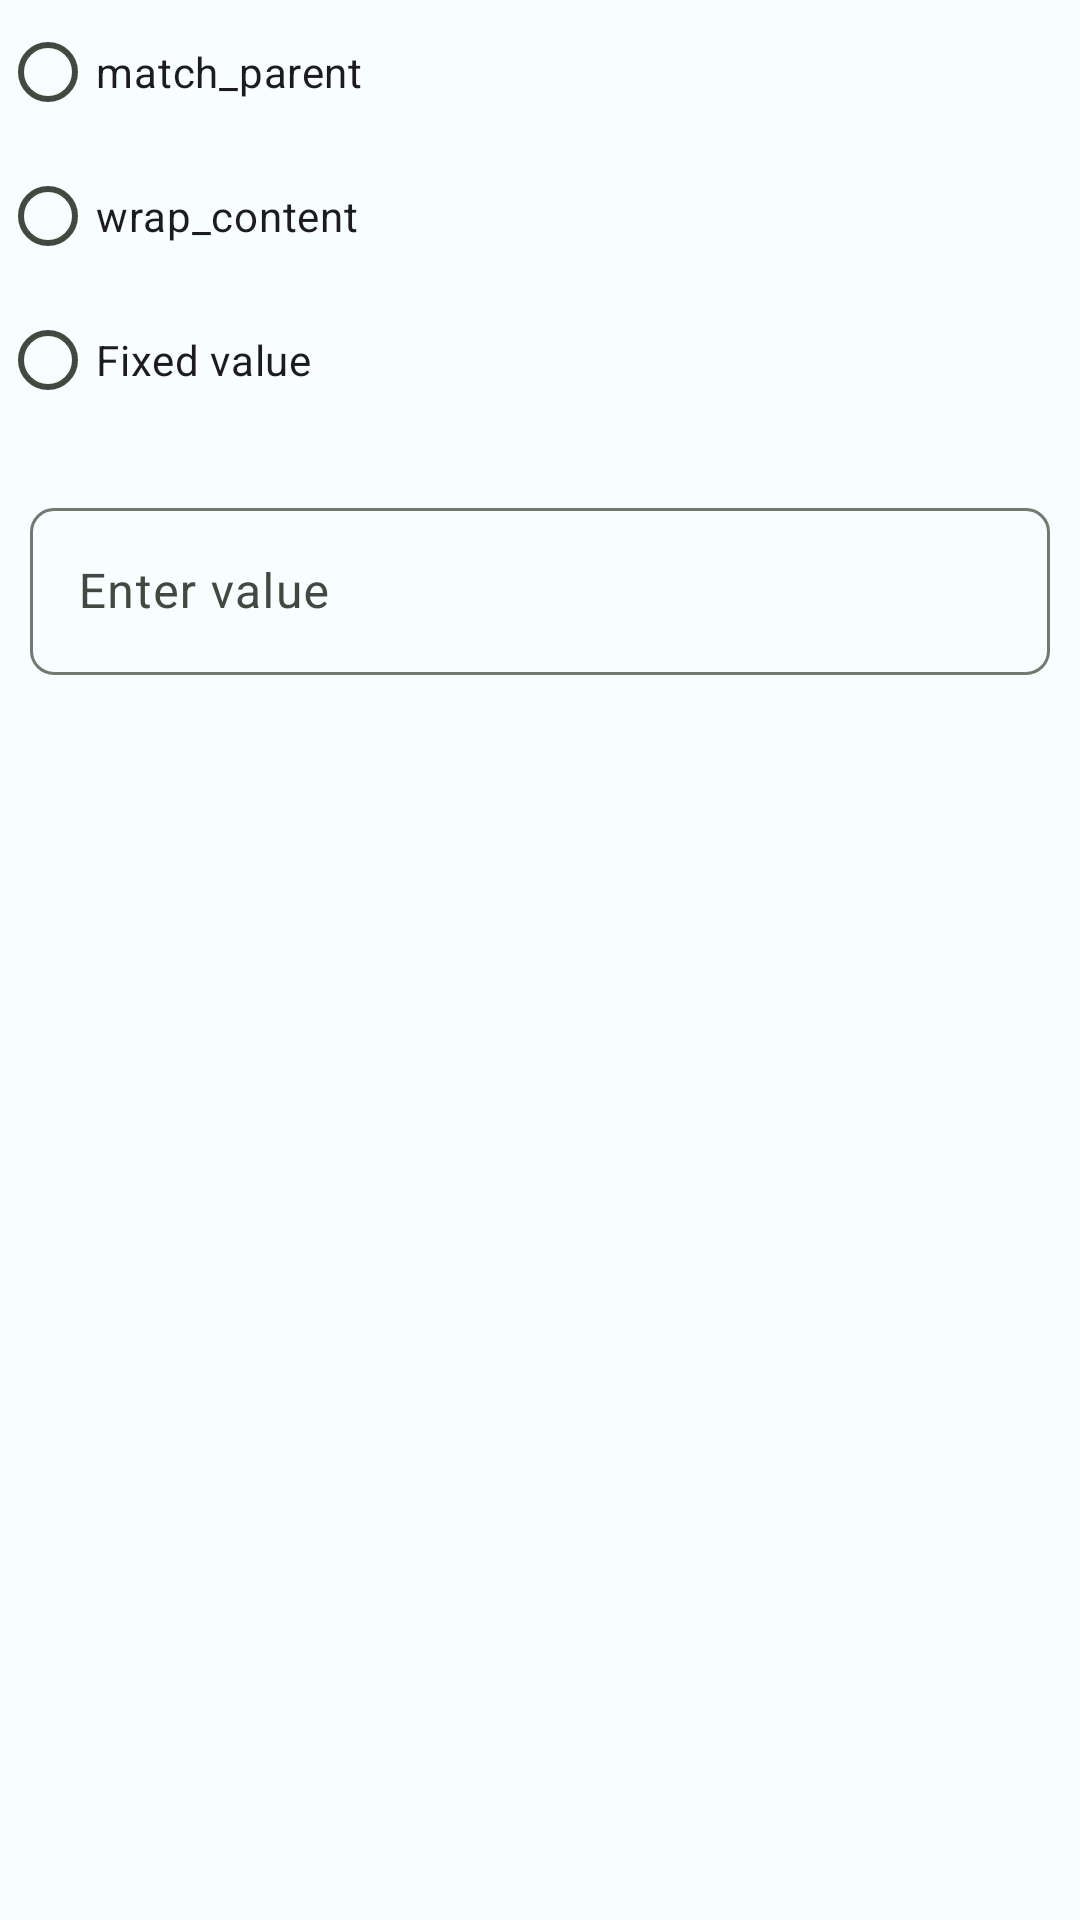

The Android layout XML behind this screen, and the referenced resources:
<!-- AndroidManifest.xml: application theme AppTheme -->
<!-- res/layout/layout_size_dialog.xml -->
<?xml version="1.0" encoding="utf-8"?>
<RadioGroup
    xmlns:android="http://schemas.android.com/apk/res/android"
    android:id="@+id/radiogroup"
    android:orientation="vertical"
    android:layout_width="match_parent"
    android:layout_height="match_parent">

    <androidx.appcompat.widget.AppCompatRadioButton
        android:id="@+id/rb_match_parent"
        android:layout_width="match_parent"
        android:layout_height="wrap_content"
        android:text="match_parent"
        android:textSize="14sp" />

    <androidx.appcompat.widget.AppCompatRadioButton
        android:id="@+id/rb_wrap_content"
        android:layout_width="match_parent"
        android:layout_height="wrap_content"
        android:text="wrap_content"
        android:textSize="14sp" />

    <androidx.appcompat.widget.AppCompatRadioButton
        android:id="@+id/rb_fixed_value"
        android:layout_width="match_parent"
        android:layout_height="wrap_content"
        android:text="Fixed value"
        android:textSize="14sp"
        android:layout_marginBottom="10dp" />

    <include
        layout="@layout/layout_text_input"
        android:layout_width="match_parent"
        android:layout_height="wrap_content" />

</RadioGroup>
<!-- res/layout/layout_text_input.xml (included above) -->
<?xml version="1.0" encoding="utf-8"?>
<com.google.android.material.textfield.TextInputLayout
    xmlns:android="http://schemas.android.com/apk/res/android"
    xmlns:app="http://schemas.android.com/apk/res-auto"
    android:hint="Enter value"
    android:id="@+id/text_input_layout"
    android:layout_height="wrap_content"
    android:layout_width="match_parent"
    android:padding="10dp"
    app:hintAnimationEnabled="true"
    app:boxCornerRadiusBottomEnd="8dp"
    app:boxCornerRadiusBottomStart="8dp"
    app:boxCornerRadiusTopEnd="8dp"
    app:boxCornerRadiusTopStart="8dp">

    <com.google.android.material.textfield.TextInputEditText
        android:id="@+id/text_input_edittext"
        android:layout_height="wrap_content"
        android:layout_width="match_parent"
        android:textSize="16sp" />

</com.google.android.material.textfield.TextInputLayout>
<!-- resources referenced by this layout -->
<resources>
  <color name="md_theme_light_onErrorContainer">#410002</color>
  <color name="md_theme_light_onError">#FFFFFF</color>
  <color name="md_theme_light_errorContainer">#FFDAD6</color>
  <color name="md_theme_light_onTertiaryContainer">#3E001E</color>
  <color name="md_theme_light_onTertiary">#FFFFFF</color>
  <color name="md_theme_light_tertiaryContainer">#FFD9E2</color>
  <color name="md_theme_light_tertiary">#984062</color>
  <color name="md_theme_light_error">#BA1A1A</color>
  <color name="md_theme_light_outline">#72796F</color>
  <color name="md_theme_light_onBackground">#001F25</color>
  <color name="md_theme_light_background">#F8FDFF</color>
  <color name="md_theme_light_inverseOnSurface">#D6F6FF</color>
  <color name="md_theme_light_inverseSurface">#00363F</color>
  <color name="md_theme_light_onSurfaceVariant">#424940</color>
  <color name="md_theme_light_onSurface">#001F25</color>
  <color name="md_theme_light_surfaceVariant">#DEE5D8</color>
  <color name="md_theme_light_surface">#F8FDFF</color>
  <color name="md_theme_light_onSecondaryContainer">#00210F</color>
  <color name="md_theme_light_onSecondary">#FFFFFF</color>
  <color name="md_theme_light_secondaryContainer">#96F7B8</color>
  <color name="md_theme_light_secondary">#006D3E</color>
  <color name="md_theme_light_onPrimaryContainer">#002204</color>
  <color name="md_theme_light_onPrimary">#FFFFFF</color>
  <color name="md_theme_light_primaryContainer">#94F990</color>
  <color name="md_theme_light_primary">#006E1C</color>
  <color name="md_theme_light_inversePrimary">#78DC77</color>
  <style name="AppTheme.SwitchPreference" parent="Preference.SwitchPreference.Material">
      <item name="android:widgetLayout">@layout/preference_switch_style</item>
    </style>
</resources>
